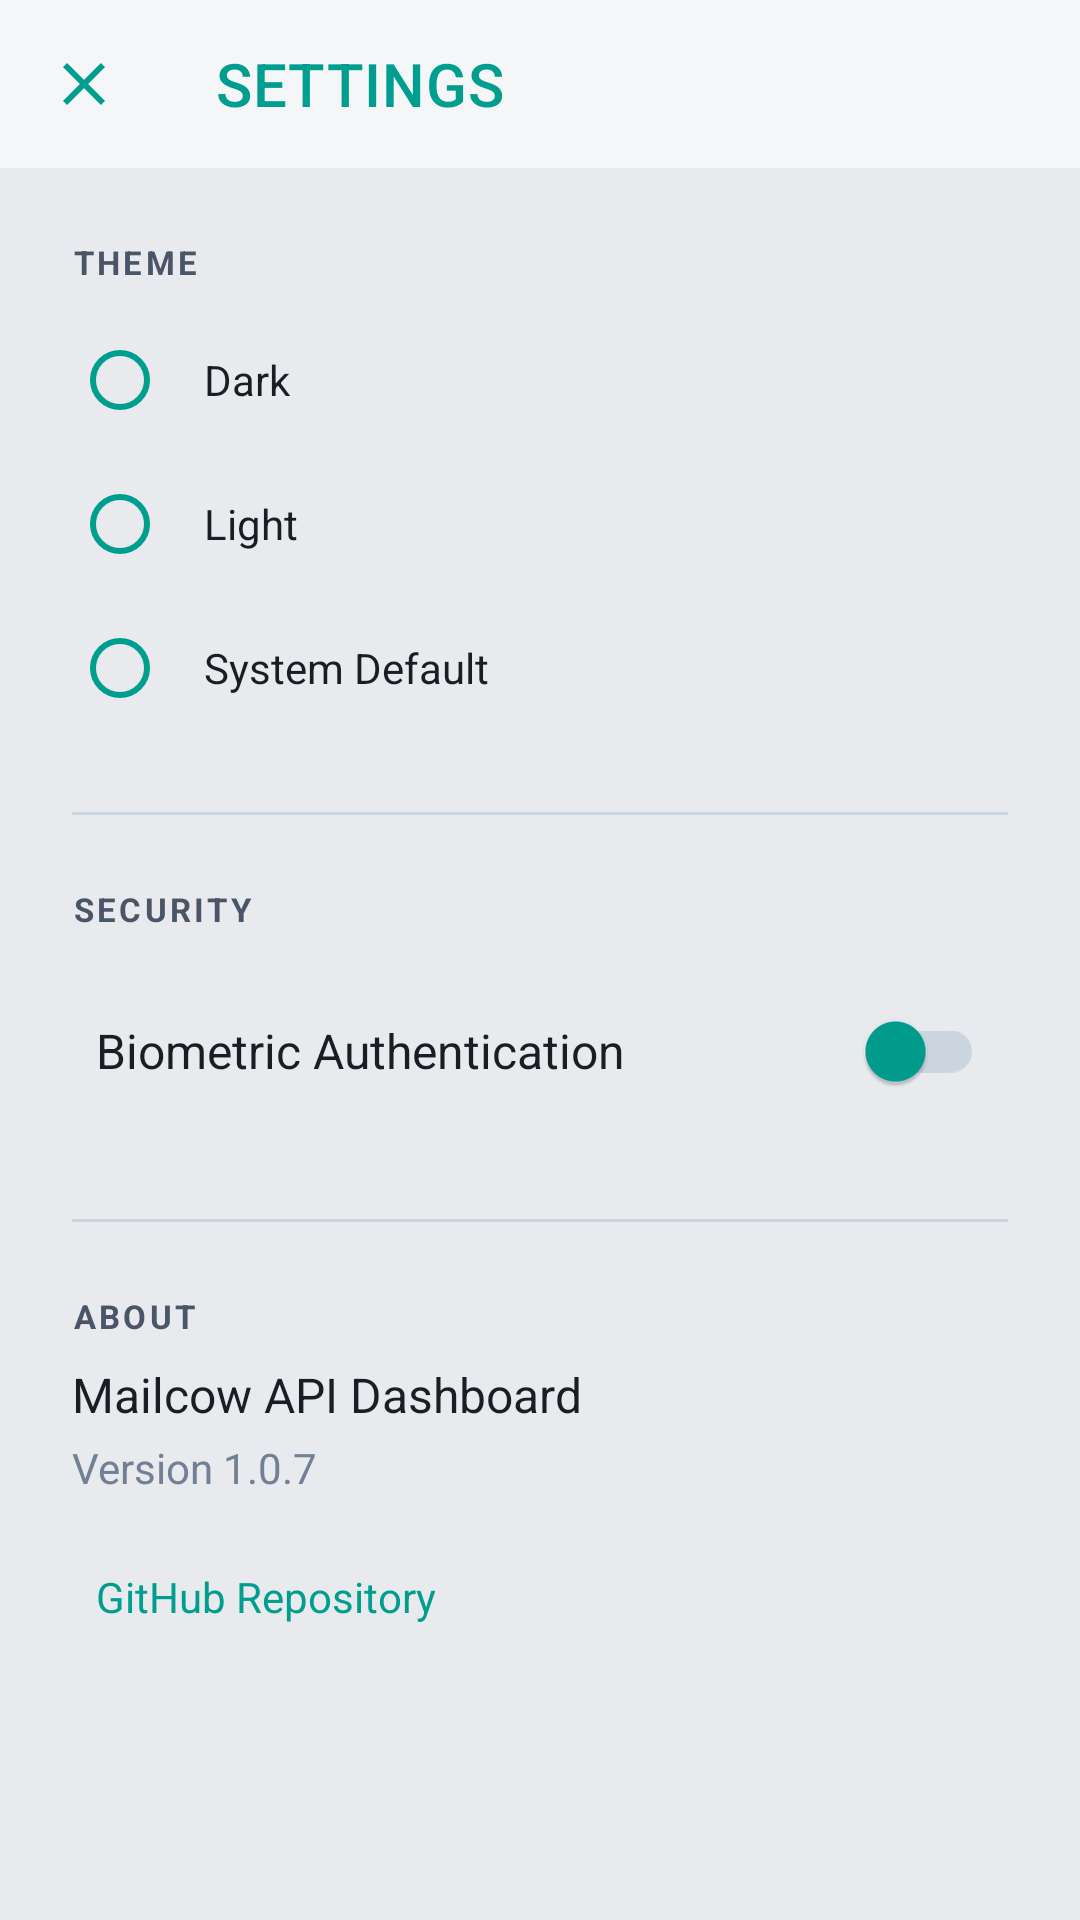

Reconstruct the res/layout file that produces this screen, plus the resources it refers to.
<!-- AndroidManifest.xml: activity theme AppTheme -->
<!-- res/layout/activity_settings.xml -->
<?xml version="1.0" encoding="utf-8"?>
<LinearLayout xmlns:android="http://schemas.android.com/apk/res/android"
    xmlns:app="http://schemas.android.com/apk/res-auto"
    android:layout_width="match_parent"
    android:layout_height="match_parent"
    android:orientation="vertical"
    android:fitsSystemWindows="true"
    android:background="@color/background_dark">

    <com.google.android.material.appbar.MaterialToolbar
        android:id="@+id/settingsToolbar"
        android:layout_width="match_parent"
        android:layout_height="?attr/actionBarSize"
        android:background="@color/background_surface"
        app:navigationIcon="@drawable/ic_close"
        app:navigationIconTint="@color/neon_cyan"
        app:title="SETTINGS"
        app:titleTextColor="@color/neon_cyan" />

    <ScrollView
        android:layout_width="match_parent"
        android:layout_height="match_parent">

        <LinearLayout
            android:layout_width="match_parent"
            android:layout_height="wrap_content"
            android:orientation="vertical"
            android:padding="24dp">

            <TextView
                android:layout_width="match_parent"
                android:layout_height="wrap_content"
                android:text="THEME"
                android:textSize="11sp"
                android:textColor="@color/text_secondary"
                android:textStyle="bold"
                android:letterSpacing="0.1"
                android:layout_marginBottom="8dp" />

            <RadioGroup
                android:id="@+id/themeRadioGroup"
                android:layout_width="match_parent"
                android:layout_height="wrap_content"
                android:orientation="vertical">

                <RadioButton
                    android:id="@+id/radioDark"
                    android:layout_width="match_parent"
                    android:layout_height="wrap_content"
                    android:text="Dark"
                    android:textColor="@color/text_primary"
                    android:buttonTint="@color/neon_cyan"
                    android:padding="12dp" />

                <RadioButton
                    android:id="@+id/radioLight"
                    android:layout_width="match_parent"
                    android:layout_height="wrap_content"
                    android:text="Light"
                    android:textColor="@color/text_primary"
                    android:buttonTint="@color/neon_cyan"
                    android:padding="12dp" />

                <RadioButton
                    android:id="@+id/radioSystem"
                    android:layout_width="match_parent"
                    android:layout_height="wrap_content"
                    android:text="System Default"
                    android:textColor="@color/text_primary"
                    android:buttonTint="@color/neon_cyan"
                    android:padding="12dp" />

            </RadioGroup>

            <View
                android:layout_width="match_parent"
                android:layout_height="1dp"
                android:background="@color/divider"
                android:layout_marginTop="24dp"
                android:layout_marginBottom="24dp" />

            <TextView
                android:layout_width="match_parent"
                android:layout_height="wrap_content"
                android:text="SECURITY"
                android:textSize="11sp"
                android:textColor="@color/text_secondary"
                android:textStyle="bold"
                android:letterSpacing="0.1"
                android:layout_marginBottom="8dp" />

            <LinearLayout
                android:layout_width="match_parent"
                android:layout_height="wrap_content"
                android:orientation="horizontal"
                android:gravity="center_vertical"
                android:padding="8dp">

                <TextView
                    android:layout_width="0dp"
                    android:layout_height="wrap_content"
                    android:layout_weight="1"
                    android:text="Biometric Authentication"
                    android:textSize="16sp"
                    android:textColor="@color/text_primary" />

                <com.google.android.material.switchmaterial.SwitchMaterial
                    android:id="@+id/biometricSwitch"
                    android:layout_width="wrap_content"
                    android:layout_height="wrap_content"
                    app:thumbTint="@color/neon_cyan"
                    app:trackTint="@color/divider" />

            </LinearLayout>

            <View
                android:layout_width="match_parent"
                android:layout_height="1dp"
                android:background="@color/divider"
                android:layout_marginTop="24dp"
                android:layout_marginBottom="24dp" />

            <TextView
                android:layout_width="match_parent"
                android:layout_height="wrap_content"
                android:text="ABOUT"
                android:textSize="11sp"
                android:textColor="@color/text_secondary"
                android:textStyle="bold"
                android:letterSpacing="0.1"
                android:layout_marginBottom="8dp" />

            <TextView
                android:layout_width="match_parent"
                android:layout_height="wrap_content"
                android:text="Mailcow API Dashboard"
                android:textSize="16sp"
                android:textColor="@color/text_primary"
                android:layout_marginBottom="4dp" />

            <TextView
                android:id="@+id/settingsAppVersion"
                android:layout_width="match_parent"
                android:layout_height="wrap_content"
                android:text="Version 1.0.7"
                android:textSize="14sp"
                android:textColor="@color/text_muted"
                android:layout_marginBottom="16dp" />

            <TextView
                android:id="@+id/githubLink"
                android:layout_width="wrap_content"
                android:layout_height="wrap_content"
                android:text="GitHub Repository"
                android:textSize="14sp"
                android:textColor="@color/neon_cyan"
                android:clickable="true"
                android:focusable="true"
                android:background="?attr/selectableItemBackgroundBorderless"
                android:padding="8dp" />

        </LinearLayout>

    </ScrollView>

</LinearLayout>
<!-- resources referenced by this layout -->
<resources>
  <color name="background_dark">#E8EAED</color>
  <color name="background_surface">#F5F6F7</color>
  <color name="divider">#CBD5E0</color>
  <color name="neon_cyan">#009E8E</color>
  <color name="text_muted">#718096</color>
  <color name="text_primary">#1A1D23</color>
  <color name="text_secondary">#4A5568</color>
  <!-- drawable ic_close (drawable) -->
  <vector xmlns:android="http://schemas.android.com/apk/res/android"
      android:width="24dp"
      android:height="24dp"
      android:viewportWidth="24"
      android:viewportHeight="24"
      android:tint="@color/neon_cyan">
      <path
          android:fillColor="@android:color/white"
          android:pathData="M19,6.41L17.59,5 12,10.59 6.41,5 5,6.41 10.59,12 5,17.59 6.41,19 12,13.41 17.59,19 19,17.59 13.41,12z" />
  </vector>
  <style name="AppTheme" parent="Theme.MaterialComponents.DayNight.NoActionBar">
          <item name="android:windowBackground">@color/background_dark</item>
          <item name="android:textColor">@color/text_primary</item>
          <item name="android:statusBarColor">@color/background_dark</item>
          <item name="android:navigationBarColor">@color/background_dark</item>
          <item name="colorPrimary">@color/neon_cyan</item>
          <item name="colorPrimaryDark">@color/background_surface</item>
          <item name="colorAccent">@color/neon_magenta</item>
          <item name="colorControlNormal">@color/text_secondary</item>
          <item name="colorControlActivated">@color/neon_cyan</item>
          <item name="colorControlHighlight">@color/glow_cyan</item>
          <item name="android:colorEdgeEffect">@color/neon_cyan</item>
          <item name="android:windowLayoutInDisplayCutoutMode">never</item>
          <item name="materialAlertDialogTheme">@style/AndromedaDialogTheme</item>
      </style>
  <color name="neon_magenta">#A626A4</color>
  <color name="glow_cyan">#22009E8E</color>
  <style name="AndromedaDialogTheme" parent="ThemeOverlay.MaterialComponents.MaterialAlertDialog">
          <item name="android:windowBackground">@color/background_card</item>
          <item name="android:textColor">@color/text_primary</item>
          <item name="colorPrimary">@color/neon_cyan</item>
          <item name="colorAccent">@color/neon_magenta</item>
          <item name="android:colorBackground">@color/background_card</item>
          <item name="buttonBarPositiveButtonStyle">@style/AndromedaDialogButton</item>
          <item name="buttonBarNegativeButtonStyle">@style/AndromedaDialogButton</item>
          <item name="buttonBarNeutralButtonStyle">@style/AndromedaDialogButton</item>
      </style>
  <color name="background_card">#F5F6F7</color>
  <style name="AndromedaDialogButton" parent="Widget.MaterialComponents.Button.TextButton">
          <item name="android:textColor">@color/neon_cyan</item>
          <item name="android:textStyle">bold</item>
      </style>
</resources>
